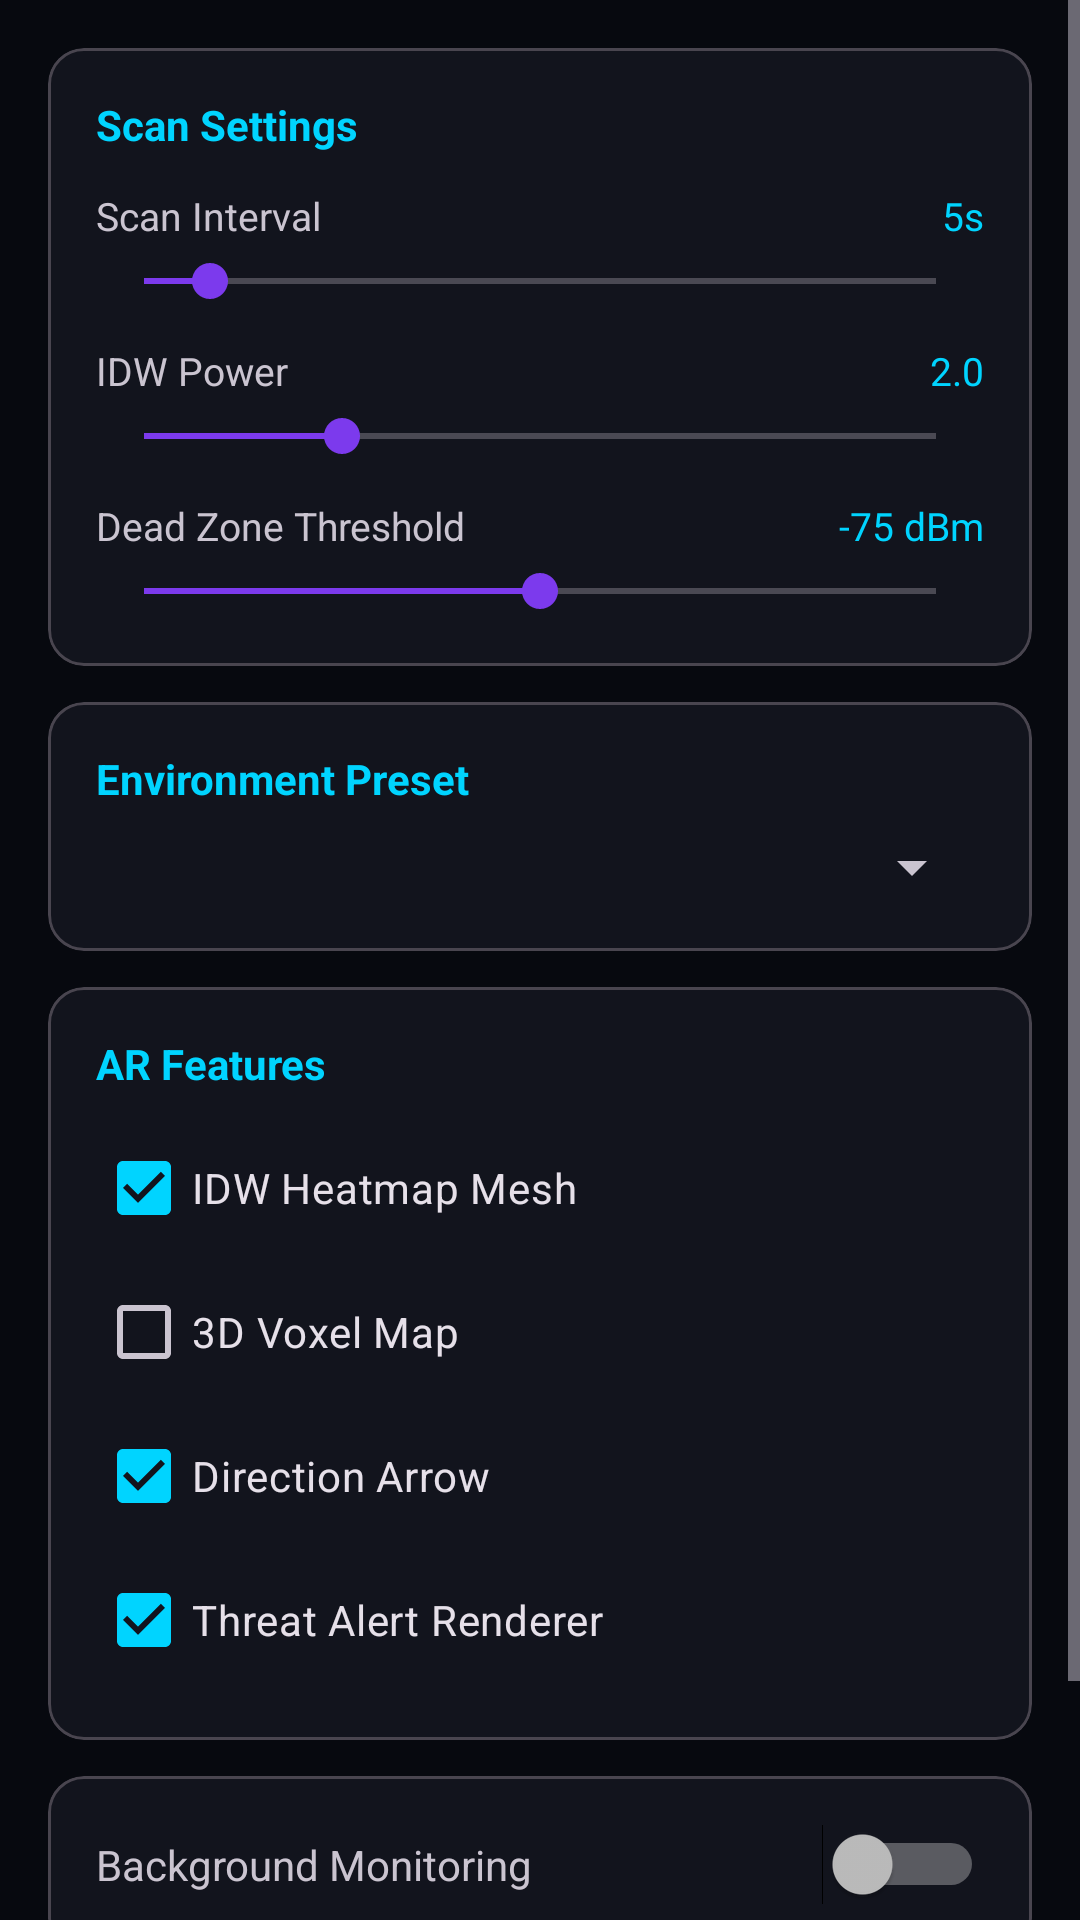

Reconstruct the res/layout file that produces this screen, plus the resources it refers to.
<!-- AndroidManifest.xml: application theme Theme.WiFiRadarX -->
<!-- res/layout/activity_settings.xml -->
<?xml version="1.0" encoding="utf-8"?>
<ScrollView xmlns:android="http://schemas.android.com/apk/res/android"
    xmlns:app="http://schemas.android.com/apk/res-auto"
    android:layout_width="match_parent"
    android:layout_height="match_parent"
    android:background="@color/background">

    <LinearLayout android:layout_width="match_parent"
        android:layout_height="wrap_content"
        android:orientation="vertical"
        android:padding="16dp">

        
        <com.google.android.material.card.MaterialCardView
            android:layout_width="match_parent" android:layout_height="wrap_content"
            android:layout_marginBottom="12dp" app:cardBackgroundColor="@color/surface"
            app:cardCornerRadius="12dp">
            <LinearLayout android:layout_width="match_parent" android:layout_height="wrap_content"
                android:orientation="vertical" android:padding="16dp">

                <TextView android:layout_width="wrap_content" android:layout_height="wrap_content"
                    android:text="Scan Settings" android:textColor="@color/primary"
                    android:textSize="14sp" android:textStyle="bold" android:layout_marginBottom="12dp" />

                <LinearLayout android:layout_width="match_parent" android:layout_height="wrap_content"
                    android:orientation="horizontal" android:gravity="center_vertical"
                    android:layout_marginBottom="4dp">
                    <TextView android:layout_width="0dp" android:layout_height="wrap_content"
                        android:layout_weight="1" android:text="Scan Interval"
                        android:textColor="@color/on_surface" android:textSize="13sp" />
                    <TextView android:id="@+id/tv_scan_interval_val"
                        android:layout_width="48dp" android:layout_height="wrap_content"
                        android:text="5s" android:textColor="@color/primary"
                        android:textSize="13sp" android:gravity="end" />
                </LinearLayout>
                <SeekBar android:id="@+id/seek_scan_interval"
                    android:layout_width="match_parent" android:layout_height="wrap_content"
                    android:max="60" android:progress="5" android:layout_marginBottom="12dp" />

                <LinearLayout android:layout_width="match_parent" android:layout_height="wrap_content"
                    android:orientation="horizontal" android:gravity="center_vertical"
                    android:layout_marginBottom="4dp">
                    <TextView android:layout_width="0dp" android:layout_height="wrap_content"
                        android:layout_weight="1" android:text="IDW Power"
                        android:textColor="@color/on_surface" android:textSize="13sp" />
                    <TextView android:id="@+id/tv_idw_power_val"
                        android:layout_width="48dp" android:layout_height="wrap_content"
                        android:text="2.0" android:textColor="@color/primary"
                        android:textSize="13sp" android:gravity="end" />
                </LinearLayout>
                <SeekBar android:id="@+id/seek_idw_power"
                    android:layout_width="match_parent" android:layout_height="wrap_content"
                    android:max="40" android:progress="10" android:layout_marginBottom="12dp" />

                <LinearLayout android:layout_width="match_parent" android:layout_height="wrap_content"
                    android:orientation="horizontal" android:gravity="center_vertical"
                    android:layout_marginBottom="4dp">
                    <TextView android:layout_width="0dp" android:layout_height="wrap_content"
                        android:layout_weight="1" android:text="Dead Zone Threshold"
                        android:textColor="@color/on_surface" android:textSize="13sp" />
                    <TextView android:id="@+id/tv_dead_threshold_val"
                        android:layout_width="64dp" android:layout_height="wrap_content"
                        android:text="-75 dBm" android:textColor="@color/primary"
                        android:textSize="13sp" android:gravity="end" />
                </LinearLayout>
                <SeekBar android:id="@+id/seek_dead_threshold"
                    android:layout_width="match_parent" android:layout_height="wrap_content"
                    android:max="50" android:progress="25" />
            </LinearLayout>
        </com.google.android.material.card.MaterialCardView>

        
        <com.google.android.material.card.MaterialCardView
            android:layout_width="match_parent" android:layout_height="wrap_content"
            android:layout_marginBottom="12dp" app:cardBackgroundColor="@color/surface"
            app:cardCornerRadius="12dp">
            <LinearLayout android:layout_width="match_parent" android:layout_height="wrap_content"
                android:orientation="vertical" android:padding="16dp">
                <TextView android:layout_width="wrap_content" android:layout_height="wrap_content"
                    android:text="Environment Preset" android:textColor="@color/primary"
                    android:textSize="14sp" android:textStyle="bold" android:layout_marginBottom="8dp" />
                <Spinner android:id="@+id/spin_env_preset"
                    android:layout_width="match_parent" android:layout_height="wrap_content" />
            </LinearLayout>
        </com.google.android.material.card.MaterialCardView>

        
        <com.google.android.material.card.MaterialCardView
            android:layout_width="match_parent" android:layout_height="wrap_content"
            android:layout_marginBottom="12dp" app:cardBackgroundColor="@color/surface"
            app:cardCornerRadius="12dp">
            <LinearLayout android:layout_width="match_parent" android:layout_height="wrap_content"
                android:orientation="vertical" android:padding="16dp">
                <TextView android:layout_width="wrap_content" android:layout_height="wrap_content"
                    android:text="AR Features" android:textColor="@color/primary"
                    android:textSize="14sp" android:textStyle="bold" android:layout_marginBottom="8dp" />
                <CheckBox android:id="@+id/cb_ar_heatmap"
                    android:layout_width="match_parent" android:layout_height="wrap_content"
                    android:text="IDW Heatmap Mesh" android:textColor="@color/on_surface"
                    android:checked="true" />
                <CheckBox android:id="@+id/cb_ar_voxels"
                    android:layout_width="match_parent" android:layout_height="wrap_content"
                    android:text="3D Voxel Map" android:textColor="@color/on_surface" />
                <CheckBox android:id="@+id/cb_ar_arrow"
                    android:layout_width="match_parent" android:layout_height="wrap_content"
                    android:text="Direction Arrow" android:textColor="@color/on_surface"
                    android:checked="true" />
                <CheckBox android:id="@+id/cb_ar_threats"
                    android:layout_width="match_parent" android:layout_height="wrap_content"
                    android:text="Threat Alert Renderer" android:textColor="@color/on_surface"
                    android:checked="true" />
            </LinearLayout>
        </com.google.android.material.card.MaterialCardView>

        
        <com.google.android.material.card.MaterialCardView
            android:layout_width="match_parent" android:layout_height="wrap_content"
            android:layout_marginBottom="16dp" app:cardBackgroundColor="@color/surface"
            app:cardCornerRadius="12dp">
            <LinearLayout android:layout_width="match_parent" android:layout_height="wrap_content"
                android:orientation="horizontal" android:padding="16dp"
                android:gravity="center_vertical">
                <TextView android:layout_width="0dp" android:layout_height="wrap_content"
                    android:layout_weight="1" android:text="Background Monitoring"
                    android:textColor="@color/on_surface" android:textSize="14sp" />
                <Switch android:id="@+id/switch_background"
                    android:layout_width="wrap_content" android:layout_height="wrap_content" />
            </LinearLayout>
        </com.google.android.material.card.MaterialCardView>

        <com.google.android.material.button.MaterialButton
            android:id="@+id/btn_save_settings"
            android:layout_width="match_parent"
            android:layout_height="wrap_content"
            android:text="Save Settings"
            android:textSize="15sp" />

    </LinearLayout>
</ScrollView>
<!-- resources referenced by this layout -->
<resources>
  <color name="background">#07090F</color>
  <color name="primary">#00D4FF</color>
  <color name="surface">#12141D</color>
  <style name="Theme.WiFiRadarX" parent="Theme.Material3.Dark.NoActionBar">
          <item name="colorPrimary">@color/primary</item>
          <item name="colorOnPrimary">@color/onPrimary</item>
          <item name="colorPrimaryContainer">@color/primaryDark</item>
          <item name="colorSecondary">@color/secondary</item>
          <item name="colorOnSecondary">@color/onSecondary</item>
          <item name="android:windowBackground">@color/background</item>
          <item name="colorSurface">@color/surface</item>
          <item name="colorOnSurface">@color/onSurface</item>
          <item name="colorSurfaceVariant">@color/surfaceVariant</item>
          <item name="colorOnBackground">@color/onBackground</item>
          <item name="colorError">@color/error</item>
          <item name="colorOnError">@color/onError</item>
          
          <item name="android:statusBarColor">@color/background</item>
          <item name="android:navigationBarColor">@color/surface</item>
          <item name="android:windowLightStatusBar">false</item>
      </style>
  <color name="onPrimary">#000000</color>
  <color name="primaryDark">#0099BB</color>
  <color name="secondary">#7C3AED</color>
  <color name="onSecondary">#FFFFFF</color>
  <color name="onSurface">#E2E8F0</color>
  <color name="surfaceVariant">#1C1F2E</color>
  <color name="onBackground">#E2E8F0</color>
  <color name="error">#FF4B4B</color>
  <color name="onError">#FFFFFF</color>
</resources>
